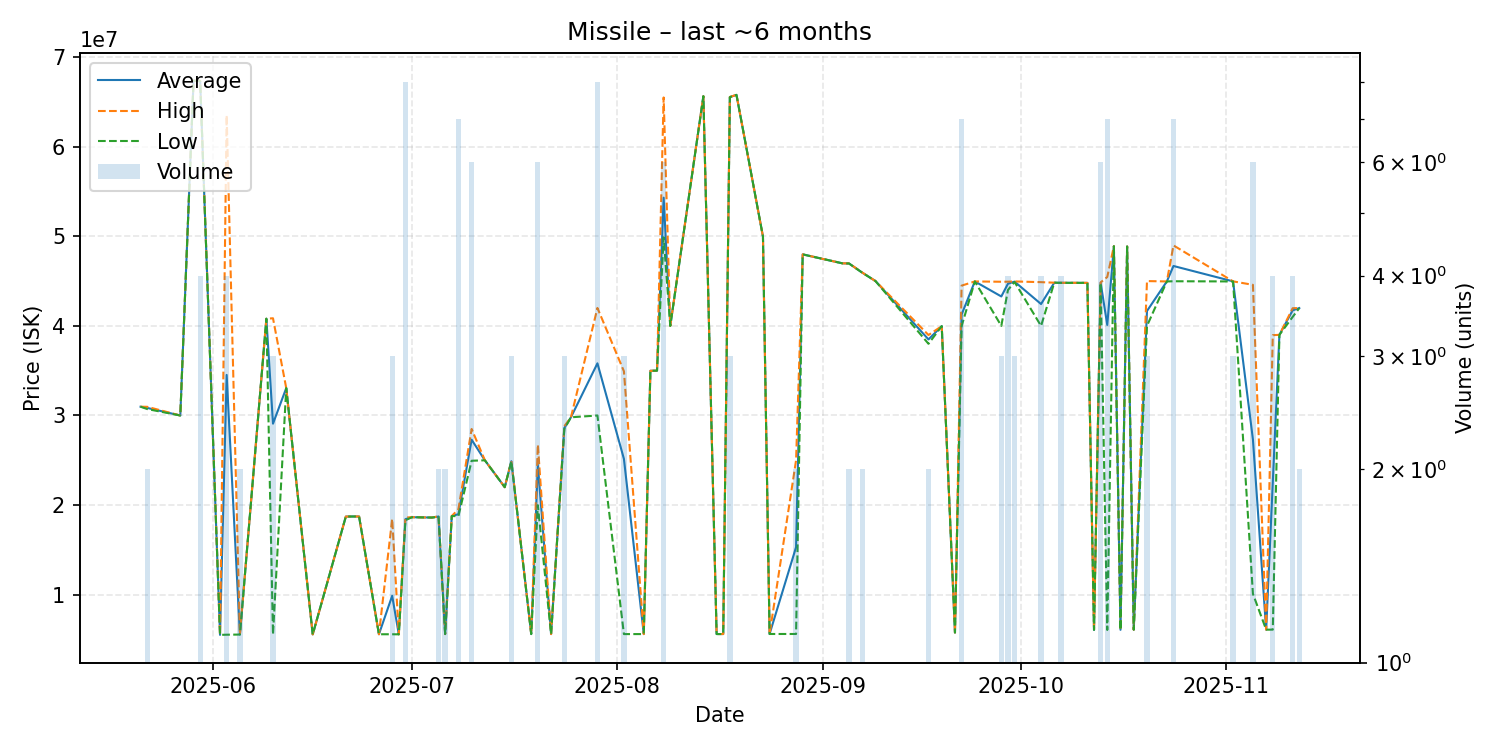

The table this chart was drawn from, first rows:
date, average, highest, lowest, order_count, volume
2025-05-21, 30980000, 30980000, 30980000, 1, 1
2025-05-22, 30845000, 30970000, 30720000, 2, 2
2025-05-27, 30000000, 30000000, 30000000, 1, 1
2025-05-29, 67360000, 67360000, 67360000, 1, 1
2025-05-30, 67322500, 67350000, 67295000, 4, 4
2025-06-02, 5519000, 5519000, 5519000, 1, 1
2025-06-03, 34526500, 63515000, 5538000, 3, 4
2025-06-05, 5557500, 5561000, 5554000, 2, 2
2025-06-09, 40800000, 40800000, 40800000, 1, 1
2025-06-10, 29087000, 40850000, 5561000, 3, 3
2025-06-12, 33060000, 33060000, 33060000, 1, 1
2025-06-16, 5570000, 5570000, 5570000, 1, 1
2025-06-21, 18720000, 18720000, 18720000, 1, 1
2025-06-22, 18730000, 18730000, 18730000, 1, 1
2025-06-23, 18730000, 18730000, 18730000, 1, 1
2025-06-26, 5588000, 5588000, 5588000, 1, 1
2025-06-28, 9878333, 18460000, 5587500, 3, 3
2025-06-29, 5579000, 5579000, 5579000, 1, 1
2025-06-30, 18432500, 18620000, 18310000, 8, 8
2025-07-01, 18650000, 18650000, 18650000, 1, 1
2025-07-04, 18610000, 18610000, 18610000, 1, 1
2025-07-05, 18725000, 18750000, 18700000, 2, 2
2025-07-06, 5610500, 5611000, 5610000, 2, 2
2025-07-07, 18780000, 18780000, 18780000, 1, 1
2025-07-08, 18987143, 19535000, 18760000, 5, 7
2025-07-10, 27298333, 28495000, 24950000, 5, 6
2025-07-12, 25000000, 25000000, 25000000, 1, 1
2025-07-15, 22000000, 22000000, 22000000, 1, 1
2025-07-16, 24900000, 24900000, 24900000, 3, 3
2025-07-19, 5609000, 5609000, 5609000, 1, 1
2025-07-20, 24496667, 26750000, 19995000, 5, 6
2025-07-22, 5607000, 5607000, 5607000, 1, 1
2025-07-24, 28600000, 28800000, 28500000, 2, 3
2025-07-25, 29800000, 29800000, 29800000, 1, 1
2025-07-29, 35821250, 42000000, 30000000, 7, 8
2025-08-02, 25158667, 34935000, 5606000, 3, 3
2025-08-05, 5607000, 5607000, 5607000, 1, 1
2025-08-06, 34990000, 34990000, 34990000, 1, 1
2025-08-07, 35000000, 35000000, 35000000, 1, 1
2025-08-08, 54308333, 65490000, 49880000, 5, 6
2025-08-09, 40000000, 40000000, 40000000, 1, 1
2025-08-14, 65630000, 65630000, 65630000, 1, 1
2025-08-16, 5612000, 5612000, 5612000, 1, 1
2025-08-17, 5612000, 5612000, 5612000, 1, 1
2025-08-18, 65536667, 65545000, 65520000, 3, 3
2025-08-19, 65780000, 65780000, 65780000, 1, 1
2025-08-23, 49970000, 49970000, 49970000, 1, 1
2025-08-24, 5618000, 5618000, 5618000, 1, 1
2025-08-28, 15309500, 25000000, 5619000, 2, 2
2025-08-29, 47980000, 47980000, 47980000, 1, 1
2025-09-04, 46980000, 46980000, 46980000, 1, 1
2025-09-05, 46965000, 46970000, 46960000, 2, 2
2025-09-07, 45940000, 45950000, 45930000, 2, 2
2025-09-09, 45000000, 45000000, 45000000, 1, 1
2025-09-17, 38490000, 38980000, 38000000, 2, 2
2025-09-19, 39970000, 39970000, 39970000, 1, 1
2025-09-21, 5779000, 5779000, 5779000, 1, 1
2025-09-22, 41265714, 44490000, 39970000, 6, 7
2025-09-24, 44960000, 44960000, 44960000, 1, 1
2025-09-28, 43283333, 44925000, 40000000, 3, 3
... 23 more rows
